Photos from the image-classification dataset "fruit_data" in the GitHub repository sameeksha-sunilkumar/grape-disease-and-pest-prediction. Its 3 classes are: canker, gray mold, powdery mildew.

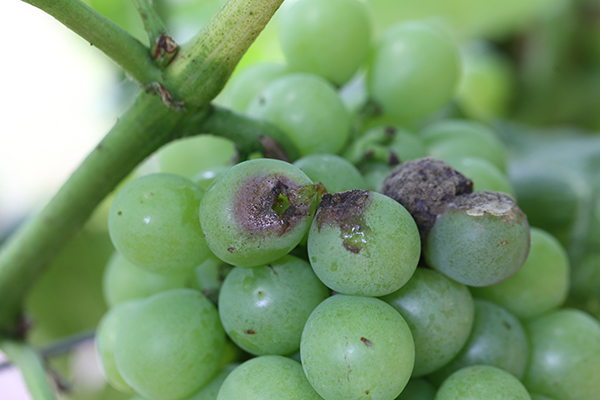
Label: canker

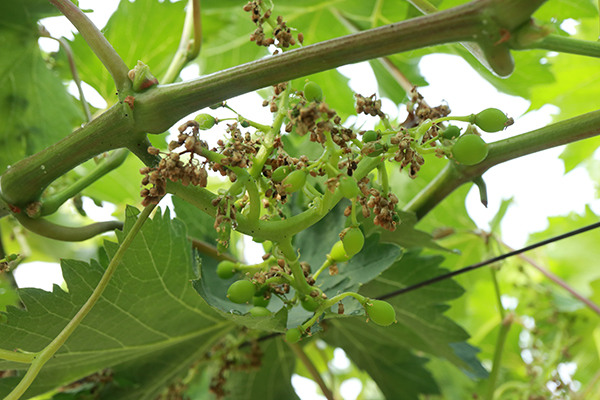
Label: gray mold

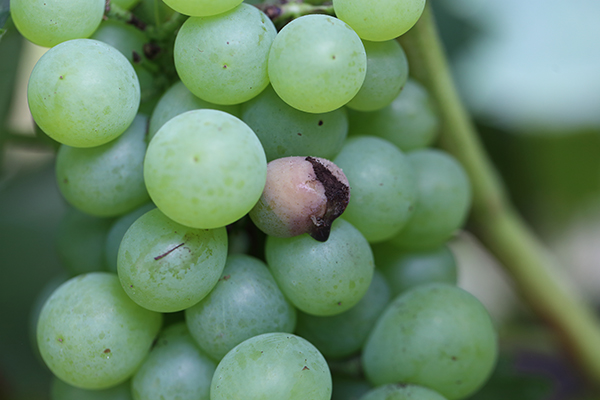
Label: canker

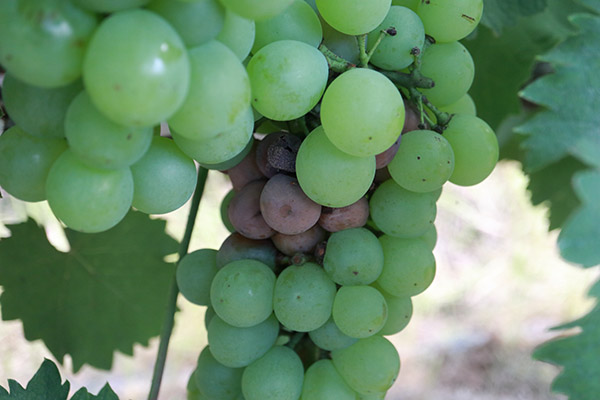
Label: canker

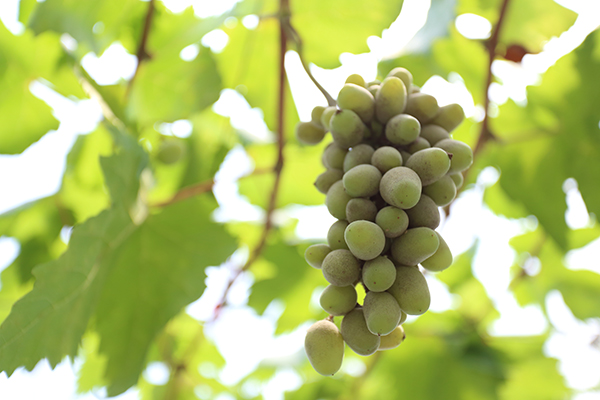
Label: powdery mildew

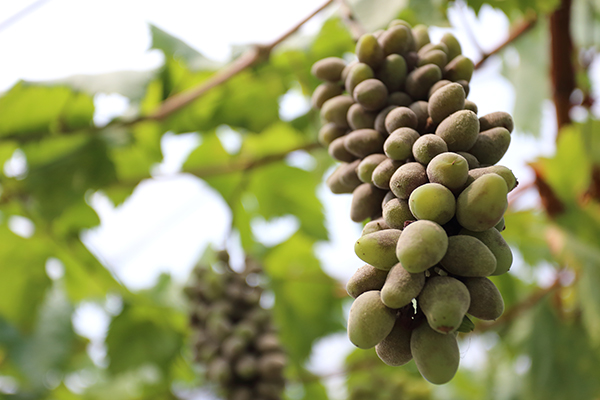
Label: powdery mildew
